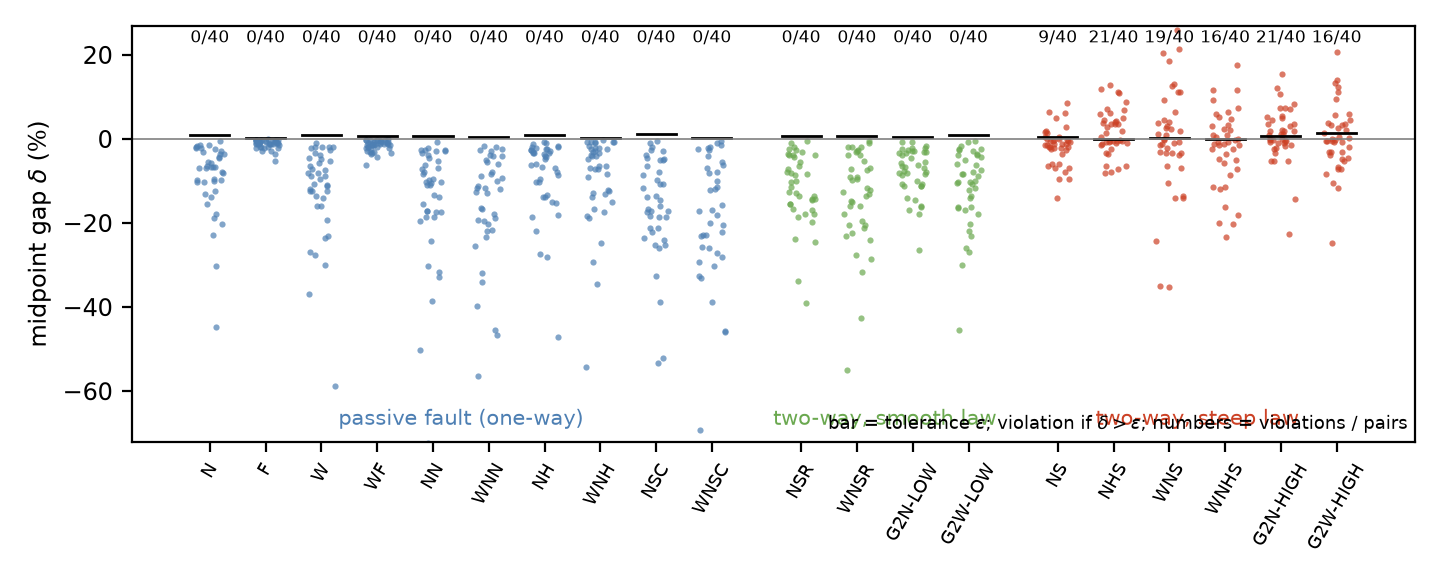

The table this chart was drawn from, first rows:
regime, case, violations, pairs, eps, median_delta_pct
passive fault (one-way), N, 0, 40, 0.01052, -6.862
passive fault (one-way), F, 0, 40, 0.003279, -0.9337
passive fault (one-way), W, 0, 40, 0.008892, -9.19
passive fault (one-way), WF, 0, 40, 0.007776, -1.22
passive fault (one-way), NN, 0, 40, 0.007444, -10.36
passive fault (one-way), WNN, 0, 40, 0.005412, -12.23
passive fault (one-way), NH, 0, 40, 0.009661, -5.366
passive fault (one-way), WNH, 0, 40, 0.003514, -6.41
passive fault (one-way), NSC, 0, 40, 0.01252, -15.14
passive fault (one-way), WNSC, 0, 40, 0.003034, -17.67
two-way, smooth law, NSR, 0, 40, 0.0083, -10.86
two-way, smooth law, WNSR, 0, 40, 0.00644, -12.4
two-way, smooth law, G2N-LOW, 0, 40, 0.005859, -6.848
two-way, smooth law, G2W-LOW, 0, 40, 0.009201, -10.12
two-way, steep law, NS, 9, 40, 0.005061, -1.241
two-way, steep law, NHS, 21, 40, 0.000408, 0.9279
two-way, steep law, WNS, 19, 40, 0.002064, -0.1384
two-way, steep law, WNHS, 16, 40, 0.00107, -0.964
two-way, steep law, G2N-HIGH, 21, 40, 0.006909, 1.073
two-way, steep law, G2W-HIGH, 16, 40, 0.01359, -0.28
